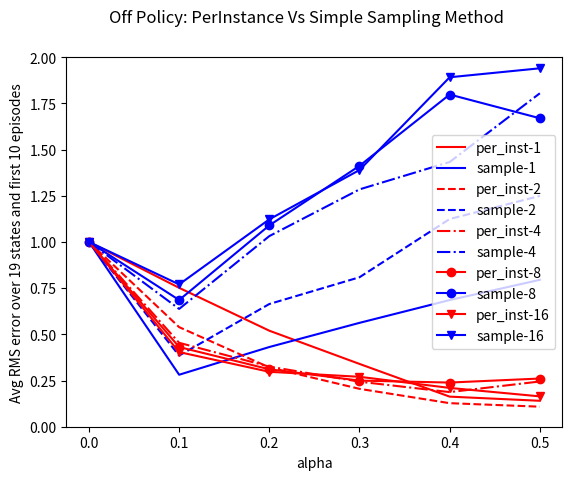

Generate this figure with matplotlib:
#! /usr/bin/env python3

import numpy as np
import matplotlib
matplotlib.use('Agg')
import matplotlib.pyplot as plt
import math


class DP:
    def __init__(self, nodes, policy):
        self.nodes = nodes
        self.policy = policy
        self.prob, self.rwd = self.initialize()

    def is_terminal(self, curr):
        if curr == 0 or curr == self.nodes-1:
            return True
        return False

    def initialize(self):
        prob = np.zeros((2, self.nodes, self.nodes))
        rwd = np.zeros((2, self.nodes))
        for s in range(1, self.nodes-1):
            prob[1][s][s+1] = 1
            prob[0][s][s-1] = 1
            if self.is_terminal(s+1):
                rwd[1][s] = 1
        return prob, rwd

    def value_prediction(self, ep=0.001):
        v = np.zeros(self.nodes)
        delta = 1
        while delta > ep:
            delta = 0
            for s in range(self.nodes):
                old = v[s]
                tmp = self.policy[s] * self.rwd[1][s] + (1-self.policy[s]) * self.rwd[0][s]
                tmp += self.policy[s] * np.dot(self.prob[1][s], v)
                tmp += (1-self.policy[s]) * np.dot(self.prob[0][s], v)
                v[s] = tmp
                delta = max(delta, abs(old-v[s]))
        return v


class Environment:
    def __init__(self, nodes, success_rwd, fail_rwd):
        self.nodes = nodes
        self.success_rwd = success_rwd
        self.fail_rwd = fail_rwd

    def is_terminal(self, curr):
        if curr == 0 or curr == self.nodes-1:
            return True
        return False

    def choose_action(self, curr, policy):
        if np.random.rand() < policy[curr]:
            return 1
        return -1

    def sample(self, curr, a):
        rwd = 0; curr += a
        if curr == 0:
            rwd = self.fail_rwd
        elif curr == self.nodes-1:
            rwd = self.success_rwd
        return curr, rwd


class OffPolicyMethod:
    def __init__(self, env, offpolicy):
        self.env = env
        self.offpolicy = offpolicy
        self.nodes = env.nodes

    def estimate_using_per_instance(self, policy, n, alpha, gama=1, episodes=10):
        v = np.zeros(self.nodes)
        for ep in range(1, episodes+1):
            T = 10000 # max value
            t = 0; update_t = 0
            curr = self.nodes//2; off_action = self.env.choose_action(curr, self.offpolicy)
            state_history = [curr]; action_history = [off_action]; rwd_history = [0]
            while update_t < T:
                if t < T:
                    next_state, next_rwd = self.env.sample(curr, off_action)
                    state_history.append(next_state); rwd_history.append(next_rwd)
                    if self.env.is_terminal(next_state):
                        T = t+1
                    else:
                        next_action = self.env.choose_action(next_state, self.offpolicy)
                        action_history.append(next_action)
                update_t = t-n+1
                if update_t >= 0:
                    G = v[state_history[t+1]] if t+1 < T else 0
                    for i in range(min(t+1, T), update_t, -1):
                        rwd = rwd_history[i]
                        a = action_history[i-1]; s = state_history[i-1]
                        if a == -1:
                            r = (1-policy[s]) / (1-self.offpolicy[s])
                        else: # a == 1
                            assert a == 1
                            r = policy[s] / self.offpolicy[s]
                        G = r*(rwd + gama*G) + (1-r) * v[s]
                    v[state_history[update_t]] += alpha*(G - v[state_history[update_t]])
                curr = next_state; off_action = next_action
                t += 1
        return v

    def estimate_using_simple_sampling(self, policy, n, alpha, gama=1, episodes=100):
        v = np.zeros(self.nodes)
        for ep in range(1, episodes+1):
            T = 10000 # max value
            t = 0; update_t = 0
            curr = self.nodes//2; off_action = self.env.choose_action(curr, self.offpolicy)
            state_history = [curr]; action_history = [off_action]; rwd_history = [0]
            while update_t < T:
                if t < T:
                    next_state, next_rwd = self.env.sample(curr, off_action)
                    state_history.append(next_state); rwd_history.append(next_rwd)
                    if self.env.is_terminal(next_state):
                        T = t+1
                    else:
                        next_action = self.env.choose_action(curr, self.offpolicy)
                        action_history.append(next_action)
                update_t = t-n+1
                if update_t >= 0:
                    G = v[state_history[t+1]] if t+1 < T else 0
                    r = 1
                    for i in range(min(t+1, T), update_t, -1):
                        a = action_history[i-1]; s = state_history[i-1]
                        if a == -1:
                            r *= (1-policy[s]) / (1 - self.offpolicy[s])
                        else: # a == 1
                            assert a == 1
                            r *= policy[s] / self.offpolicy[s]
                        G = gama*G + rwd_history[i]
                    v[state_history[update_t]] += alpha*(r*G - v[state_history[update_t]])
                    val = v[state_history[update_t]]
                    v[state_history[update_t]] = min(val, 1e5)
                curr = next_state; off_action = next_action
                t += 1
        return v


def save_figure(x, n_steps, v1, v2):
    lines = ['-', '--', '-.', 'o-', 'v-']
    fig = plt.figure()
    ax = fig.add_subplot(1, 1, 1)
    ax.set_ylim([0, 2])
    for i in range(len(n_steps)):
        ax.plot(x, v1[i], 'r'+lines[i], label=f"per_inst-{n_steps[i]}")
        ax.plot(x, v2[i], 'b'+lines[i], label=f"sample-{n_steps[i]}")
    fig.suptitle('Off Policy: PerInstance Vs Simple Sampling Method')
    plt.xlabel('alpha')
    plt.ylabel('Avg RMS error over 19 states and first 10 episodes')
    plt.legend()
    plt.savefig('figure7_10.png')


def main():
    nodes = 5
    offpolicy = [0] + [1/2]*nodes + [0]
    policy = [0] + [1]*nodes + [0]
    total_nodes = len(policy)

    dp = DP(total_nodes, policy)
    vtrue = dp.value_prediction()

    alphas = np.linspace(0, 0.5, 6)
    n_steps = [1, 2, 4, 8, 16]
    v_ss = np.zeros((len(n_steps), len(alphas)))
    v_pi = np.zeros((len(n_steps), len(alphas)))

    env = Environment(total_nodes, 1, 0)
    off_method = OffPolicyMethod(env, offpolicy)

    for npos in range(0, len(n_steps)):
        for apos in range(0, len(alphas)):
            step, alpha = n_steps[npos], alphas[apos]
            err_per_instance, err_simple_sample = 0, 0
            for run in range(1, 100+1):
                v_per_instance = off_method.estimate_using_per_instance(policy, step, alpha)
                v_simple_sample = off_method.estimate_using_simple_sampling(policy, step, alpha)
                rms_per_instance = np.sqrt(np.sum((vtrue-v_per_instance)**2) / nodes)
                rms_simple_sample = np.sqrt(np.sum((vtrue-v_simple_sample)**2) / nodes)
                err_per_instance += (rms_per_instance - err_per_instance) / run
                err_simple_sample += (rms_simple_sample - err_simple_sample) / run
            v_pi[npos, apos] = err_per_instance
            v_ss[npos, apos] = err_simple_sample


    save_figure(alphas, n_steps, v_pi, v_ss)


if __name__ == '__main__':
    main()






